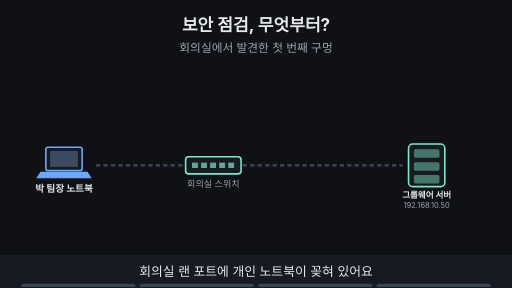
t = 0.00 s
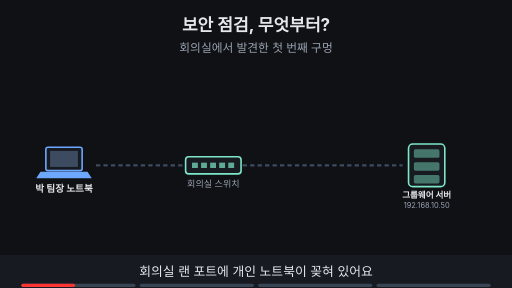
t = 1.88 s
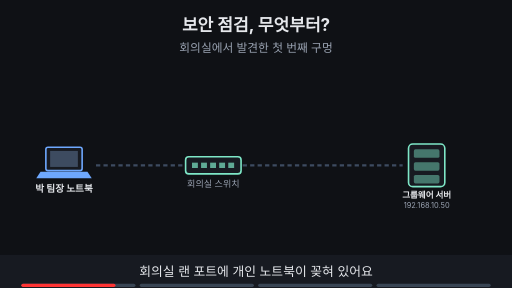
t = 3.30 s
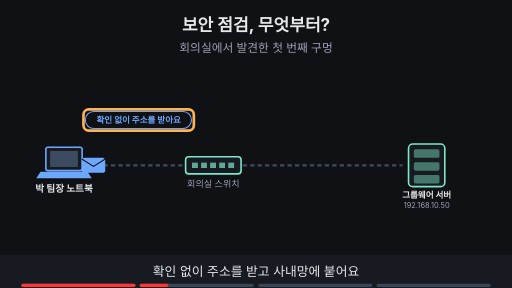
t = 5.00 s
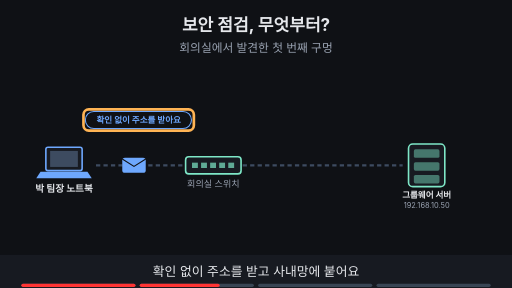
t = 6.80 s
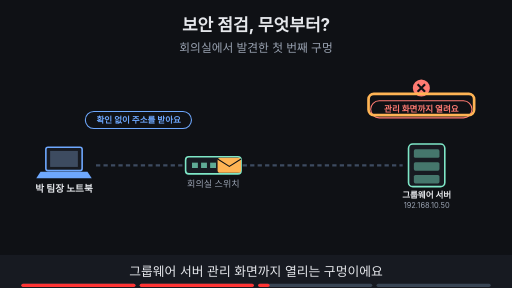
t = 8.40 s

The animated SVG that drew these frames (rendered in a browser with its animation timeline set to each time). Animation: 23 SMIL elements (animate=21,animateTransform=2); frames cover the first 8.40 s, repeats indefinitely.

<svg xmlns="http://www.w3.org/2000/svg" viewBox="0 0 960 540" width="960" height="540" font-family="-apple-system,'Apple SD Gothic Neo','Segoe UI',sans-serif">
<title>보안 점검, 무엇부터?</title>
<rect width="960" height="540" fill="#0f1115"/>
<text x="480" y="58" text-anchor="middle" font-size="32" font-weight="700" fill="#e6e8ec">보안 점검, 무엇부터?</text>
<text x="480" y="98" text-anchor="middle" font-size="22" fill="#9aa3b2">회의실에서 발견한 첫 번째 구멍</text>
<g opacity="1"><animate attributeName="opacity" values="1;1;0;0" keyTimes="0;0.735;0.750;1" dur="16s" repeatCount="indefinite"/><rect x="86" y="276" width="68" height="44" rx="4" fill="#171a21" stroke="#6ea8fe" stroke-width="3"/><rect x="94" y="283" width="52" height="30" fill="#3d4b60"/><polygon points="76,322 164,322 172,334 68,334" fill="#6ea8fe"/><text x="120" y="360" text-anchor="middle" font-size="18" font-weight="700" fill="#e6e8ec">박 팀장 노트북</text><line x1="180" y1="310" x2="345" y2="310" stroke="#3d4b60" stroke-width="4" stroke-dasharray="8 6"/><rect x="348" y="294" width="104" height="32" rx="6" fill="#171a21" stroke="#7ee7c7" stroke-width="3"/><rect x="360" y="305" width="11" height="10" fill="#7ee7c7" fill-opacity="0.7"/><rect x="377" y="305" width="11" height="10" fill="#7ee7c7" fill-opacity="0.7"/><rect x="394" y="305" width="11" height="10" fill="#7ee7c7" fill-opacity="0.7"/><rect x="411" y="305" width="11" height="10" fill="#7ee7c7" fill-opacity="0.7"/><rect x="428" y="305" width="11" height="10" fill="#7ee7c7" fill-opacity="0.7"/><text x="400" y="350" text-anchor="middle" font-size="17" fill="#9aa3b2">회의실 스위치</text><line x1="455" y1="310" x2="755" y2="310" stroke="#3d4b60" stroke-width="4" stroke-dasharray="8 6"/><rect x="766" y="270" width="68" height="80" rx="8" fill="#171a21" stroke="#7ee7c7" stroke-width="3"/><rect x="776" y="280" width="48" height="16" rx="3" fill="#7ee7c7" fill-opacity="0.45"/><rect x="776" y="304" width="48" height="16" rx="3" fill="#7ee7c7" fill-opacity="0.45"/><rect x="776" y="328" width="48" height="16" rx="3" fill="#7ee7c7" fill-opacity="0.45"/><text x="800" y="372" text-anchor="middle" font-size="16" font-weight="700" fill="#e6e8ec">그룹웨어 서버</text><text x="800" y="390" text-anchor="middle" font-size="14" fill="#9aa3b2">192.168.10.50</text></g><g opacity="0"><animate attributeName="opacity" values="0;0;1;1;0;0" keyTimes="0;0.250;0.265;0.485;0.500;1" dur="16s" repeatCount="indefinite"/><g><animateTransform attributeName="transform" type="translate" values="150,310;150,310;285,310;285,310" keyTimes="0.000;0.275;0.475;1.000" dur="16s" repeatCount="indefinite"/><rect x="-22" y="-14" width="44" height="28" rx="5" fill="#6ea8fe"/><path d="M-22 -12 l22 14 l22 -14" fill="none" stroke="#0f1115" stroke-width="2"/></g></g><g opacity="0"><animate attributeName="opacity" values="0;0;1;1;0;0" keyTimes="0;0.250;0.265;0.735;0.750;1" dur="16s" repeatCount="indefinite"/><rect x="160" y="209" width="199" height="32" rx="16" fill="#0f1115" stroke="#6ea8fe" stroke-width="2"/><text x="260" y="230.76" text-anchor="middle" font-size="16" font-weight="700" fill="#6ea8fe">확인 없이 주소를 받아요</text></g><g opacity="0"><animate attributeName="opacity" values="0;0;1;1;0;0" keyTimes="0;0.250;0.265;0.485;0.500;1" dur="16s" repeatCount="indefinite"/><rect x="156.5" y="205.0" width="207" height="40" rx="10" fill="none" stroke="#ffb454" stroke-width="5"/></g><g opacity="0"><animate attributeName="opacity" values="0;0;1;1;0;0" keyTimes="0;0.500;0.515;0.735;0.750;1" dur="16s" repeatCount="indefinite"/><g><animateTransform attributeName="transform" type="translate" values="430,310;430,310;750,310;750,310" keyTimes="0.000;0.525;0.725;1.000" dur="16s" repeatCount="indefinite"/><rect x="-22" y="-14" width="44" height="28" rx="5" fill="#ffb454"/><path d="M-22 -12 l22 14 l22 -14" fill="none" stroke="#0f1115" stroke-width="2"/></g></g><g opacity="0"><animate attributeName="opacity" values="0;0;1;1;0;0" keyTimes="0;0.500;0.515;0.735;0.750;1" dur="16s" repeatCount="indefinite"/><rect x="695" y="189" width="190" height="32" rx="16" fill="#0f1115" stroke="#ff7b72" stroke-width="2"/><text x="790" y="210.76" text-anchor="middle" font-size="16" font-weight="700" fill="#ff7b72">관리 화면까지 열려요</text><circle cx="790" cy="165" r="16" fill="#ff7b72"/><path d="M783 158 l14 14 M797 158 l-14 14" stroke="#0f1115" stroke-width="4"/></g><g opacity="0"><animate attributeName="opacity" values="0;0;1;1;0;0" keyTimes="0;0.500;0.515;0.735;0.750;1" dur="16s" repeatCount="indefinite"/><rect x="691" y="176" width="198" height="40" rx="10" fill="none" stroke="#ffb454" stroke-width="5"/></g><g opacity="0"><animate attributeName="opacity" values="0;0;1;1" keyTimes="0;0.750;0.765;1" dur="16s" repeatCount="indefinite"/><rect x="40" y="190" width="205" height="86" rx="8" fill="#171a21" stroke="#ffb454" stroke-width="3"/><text x="142.5" y="224" text-anchor="middle" font-size="17" font-weight="700" fill="#e6e8ec">① 누가 들어오나</text><text x="142.5" y="256" text-anchor="middle" font-size="20" font-weight="700" fill="#ffb454">NAC</text></g><g opacity="0"><animate attributeName="opacity" values="0;0;1;1" keyTimes="0;0.750;0.765;1" dur="16s" repeatCount="indefinite"/><rect x="260" y="190" width="205" height="86" rx="8" fill="#171a21" stroke="#6ea8fe" stroke-width="3"/><text x="362.5" y="224" text-anchor="middle" font-size="17" font-weight="700" fill="#e6e8ec">② 무엇을 통과시키나</text><text x="362.5" y="256" text-anchor="middle" font-size="20" font-weight="700" fill="#6ea8fe">방화벽</text></g><g opacity="0"><animate attributeName="opacity" values="0;0;1;1" keyTimes="0;0.750;0.765;1" dur="16s" repeatCount="indefinite"/><rect x="480" y="190" width="205" height="86" rx="8" fill="#171a21" stroke="#c792ea" stroke-width="3"/><text x="582.5" y="224" text-anchor="middle" font-size="17" font-weight="700" fill="#e6e8ec">③ 무엇이 공격인가</text><text x="582.5" y="256" text-anchor="middle" font-size="20" font-weight="700" fill="#c792ea">IPS·NIDS</text></g><g opacity="0"><animate attributeName="opacity" values="0;0;1;1" keyTimes="0;0.750;0.765;1" dur="16s" repeatCount="indefinite"/><rect x="700" y="190" width="205" height="86" rx="8" fill="#171a21" stroke="#7ee7c7" stroke-width="3"/><text x="802.5" y="224" text-anchor="middle" font-size="17" font-weight="700" fill="#e6e8ec">④ 무슨 일이 있었나</text><text x="802.5" y="256" text-anchor="middle" font-size="20" font-weight="700" fill="#7ee7c7">로그</text></g><g opacity="0"><animate attributeName="opacity" values="0;0;1;1" keyTimes="0;0.750;0.765;1" dur="16s" repeatCount="indefinite"/><rect x="36" y="186" width="213" height="94" rx="10" fill="none" stroke="#ffb454" stroke-width="5"/></g><g opacity="0"><animate attributeName="opacity" values="0;0;1;1" keyTimes="0;0.750;0.765;1" dur="16s" repeatCount="indefinite"/><rect x="354" y="328" width="253" height="34" rx="17" fill="#0f1115" stroke="#ffb454" stroke-width="2"/><text x="480" y="351.48" text-anchor="middle" font-size="18" font-weight="700" fill="#ffb454">이번 Lesson은 첫 질문 NAC</text></g>
<rect x="0" y="478" width="960" height="62" fill="#171a21"/>
<g opacity="1"><animate attributeName="opacity" values="1;1;0;0" keyTimes="0;0.235;0.250;1" dur="16s" repeatCount="indefinite"/><text x="480" y="518" text-anchor="middle" font-size="24" fill="#e6e8ec">회의실 랜 포트에 개인 노트북이 꽂혀 있어요</text></g>
<g opacity="0"><animate attributeName="opacity" values="0;0;1;1;0;0" keyTimes="0;0.250;0.265;0.485;0.500;1" dur="16s" repeatCount="indefinite"/><text x="480" y="518" text-anchor="middle" font-size="24" fill="#e6e8ec">확인 없이 주소를 받고 사내망에 붙어요</text></g>
<g opacity="0"><animate attributeName="opacity" values="0;0;1;1;0;0" keyTimes="0;0.500;0.515;0.735;0.750;1" dur="16s" repeatCount="indefinite"/><text x="480" y="518" text-anchor="middle" font-size="24" fill="#e6e8ec">그룹웨어 서버 관리 화면까지 열리는 구멍이에요</text></g>
<g opacity="0"><animate attributeName="opacity" values="0;0;1;1" keyTimes="0;0.750;0.765;1" dur="16s" repeatCount="indefinite"/><text x="480" y="518" text-anchor="middle" font-size="24" fill="#e6e8ec">점검을 네 질문으로 쪼개고 ①부터 봐요</text></g>

<g aria-label="재생 진행 막대" data-stage-count="4"><g class="progress-segment" data-stage="1"><rect x="40" y="532" width="214" height="6" rx="3" fill="#394554"/><rect x="40" y="532" width="0" height="6" rx="3" fill="#ff3434"><animate attributeName="width" values="0;214;214" keyTimes="0;0.250000;1" dur="16s" repeatCount="indefinite"/></rect></g><g class="progress-segment" data-stage="2"><rect x="262" y="532" width="214" height="6" rx="3" fill="#394554"/><rect x="262" y="532" width="0" height="6" rx="3" fill="#ff3434"><animate attributeName="width" values="0;0;214;214" keyTimes="0;0.250000;0.500000;1" dur="16s" repeatCount="indefinite"/></rect></g><g class="progress-segment" data-stage="3"><rect x="484" y="532" width="214" height="6" rx="3" fill="#394554"/><rect x="484" y="532" width="0" height="6" rx="3" fill="#ff3434"><animate attributeName="width" values="0;0;214;214" keyTimes="0;0.500000;0.750000;1" dur="16s" repeatCount="indefinite"/></rect></g><g class="progress-segment" data-stage="4"><rect x="706" y="532" width="214" height="6" rx="3" fill="#394554"/><rect x="706" y="532" width="0" height="6" rx="3" fill="#ff3434"><animate attributeName="width" values="0;0;214" keyTimes="0;0.750000;1" dur="16s" repeatCount="indefinite"/></rect></g></g></svg>
